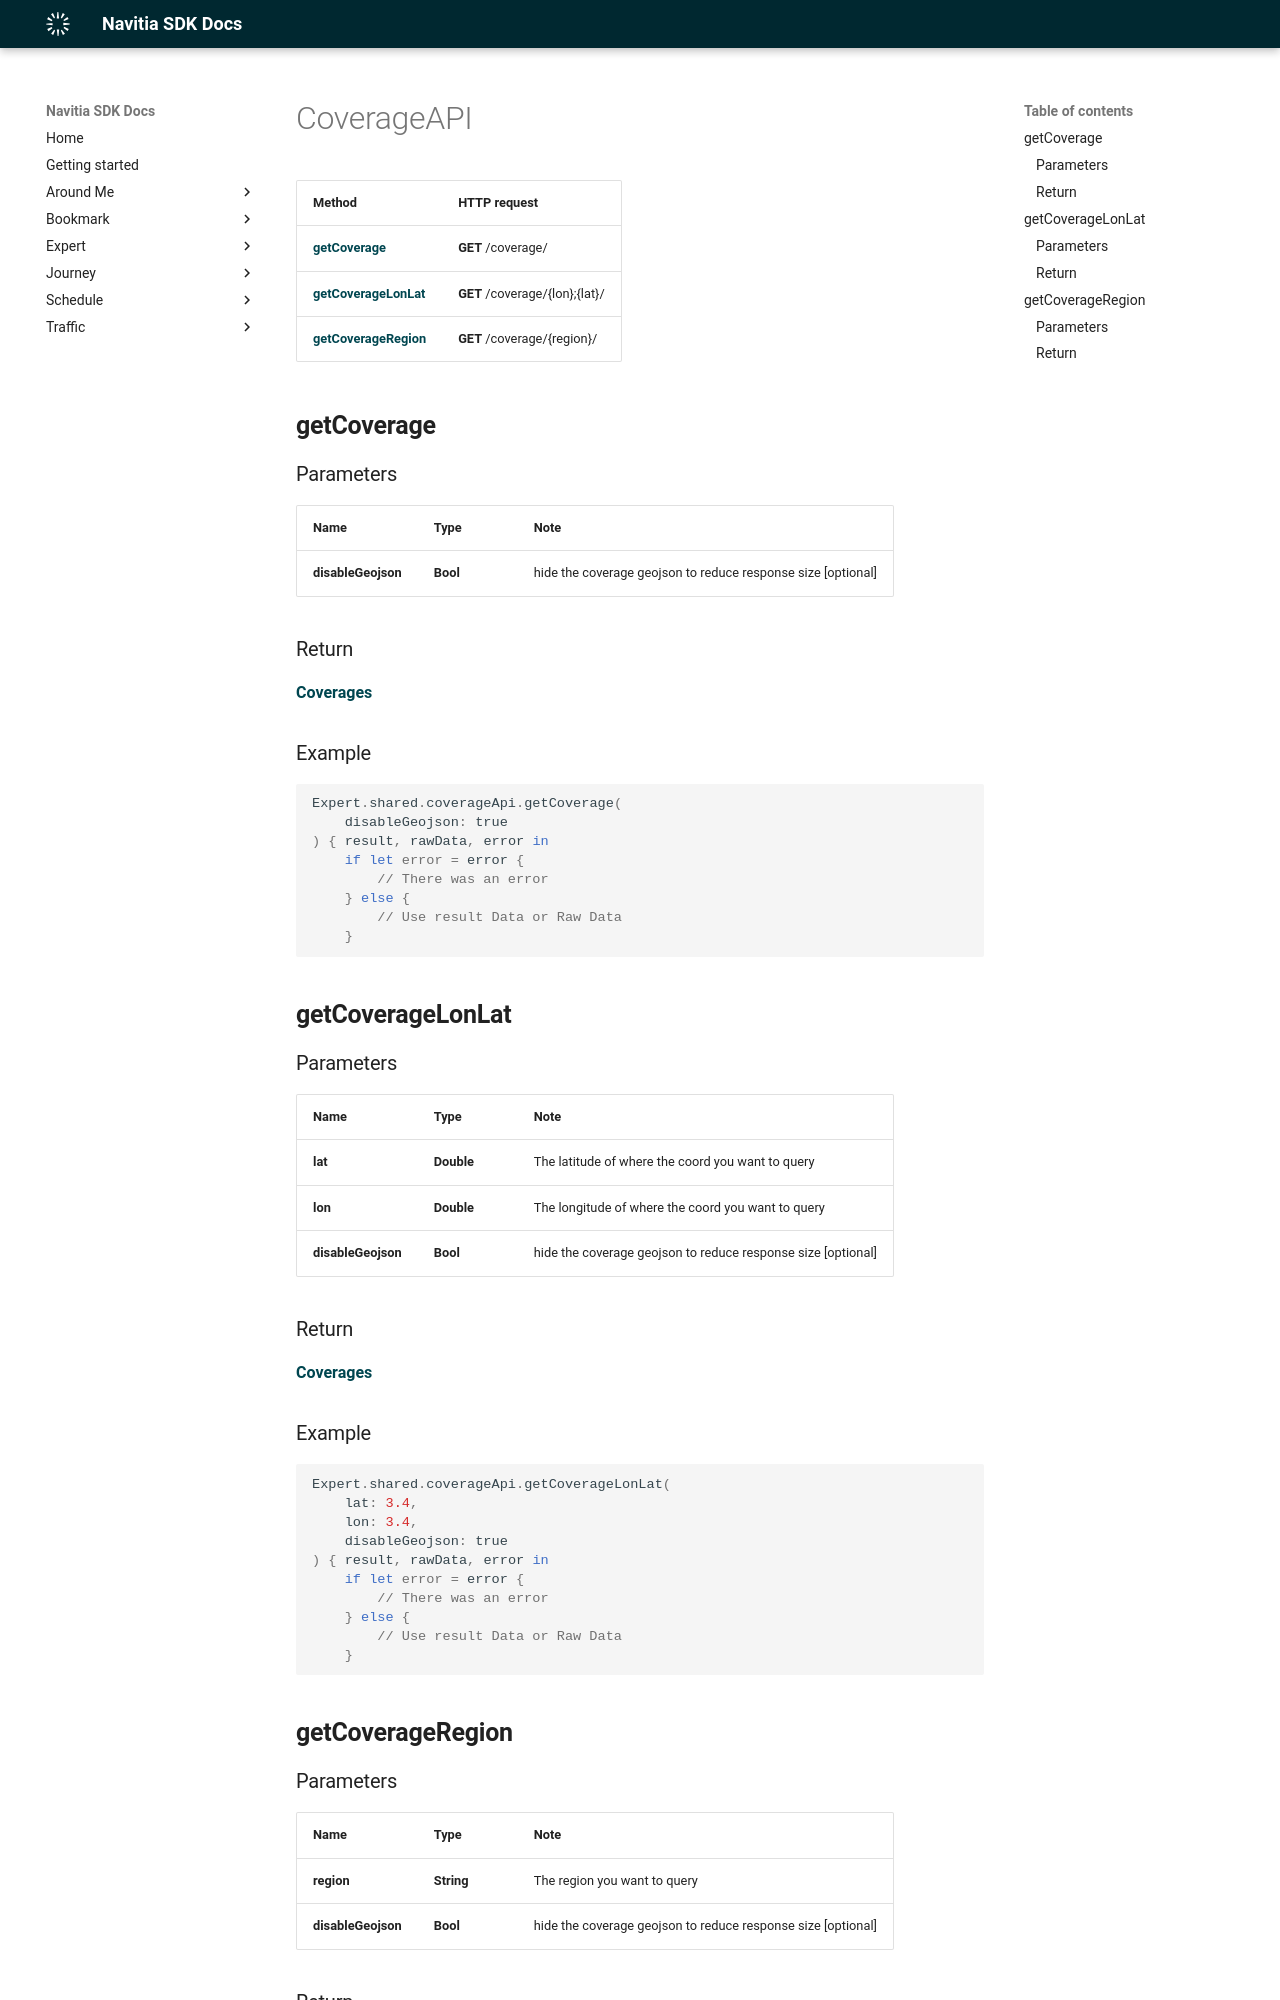

repository: hove-io/navitia_sdk_docs · page: expert/ios/api/CoverageAPI/index.html · generator: mkdocs

# CoverageAPI

Method | HTTP request
------------- | -------------
[**getCoverage**](#getCoverage) | **GET** /coverage/
[**getCoverageLonLat**](#getCoverageLonLat) | **GET** /coverage/{lon};{lat}/
[**getCoverageRegion**](#getCoverageRegion) | **GET** /coverage/{region}/

## **getCoverage**

### Parameters

Name | Type | Note
---- | ---- | ----
**disableGeojson** | **Bool** | hide the coverage geojson to reduce response size [optional] 

### Return
[**Coverages**](../model/Coverages.md)


<h3>Example</h3>
```swift
Expert.shared.coverageApi.getCoverage(
    disableGeojson: true
) { result, rawData, error in
    if let error = error {
        // There was an error
    } else {
        // Use result Data or Raw Data
    }
```

## **getCoverageLonLat**

### Parameters

Name | Type | Note
---- | ---- | ----
**lat** | **Double** | The latitude of where the coord you want to query 
**lon** | **Double** | The longitude of where the coord you want to query 
**disableGeojson** | **Bool** | hide the coverage geojson to reduce response size [optional] 

### Return
[**Coverages**](../model/Coverages.md)


<h3>Example</h3>
```swift
Expert.shared.coverageApi.getCoverageLonLat(
    lat: 3.4, 
    lon: 3.4, 
    disableGeojson: true
) { result, rawData, error in
    if let error = error {
        // There was an error
    } else {
        // Use result Data or Raw Data
    }
```

## **getCoverageRegion**
